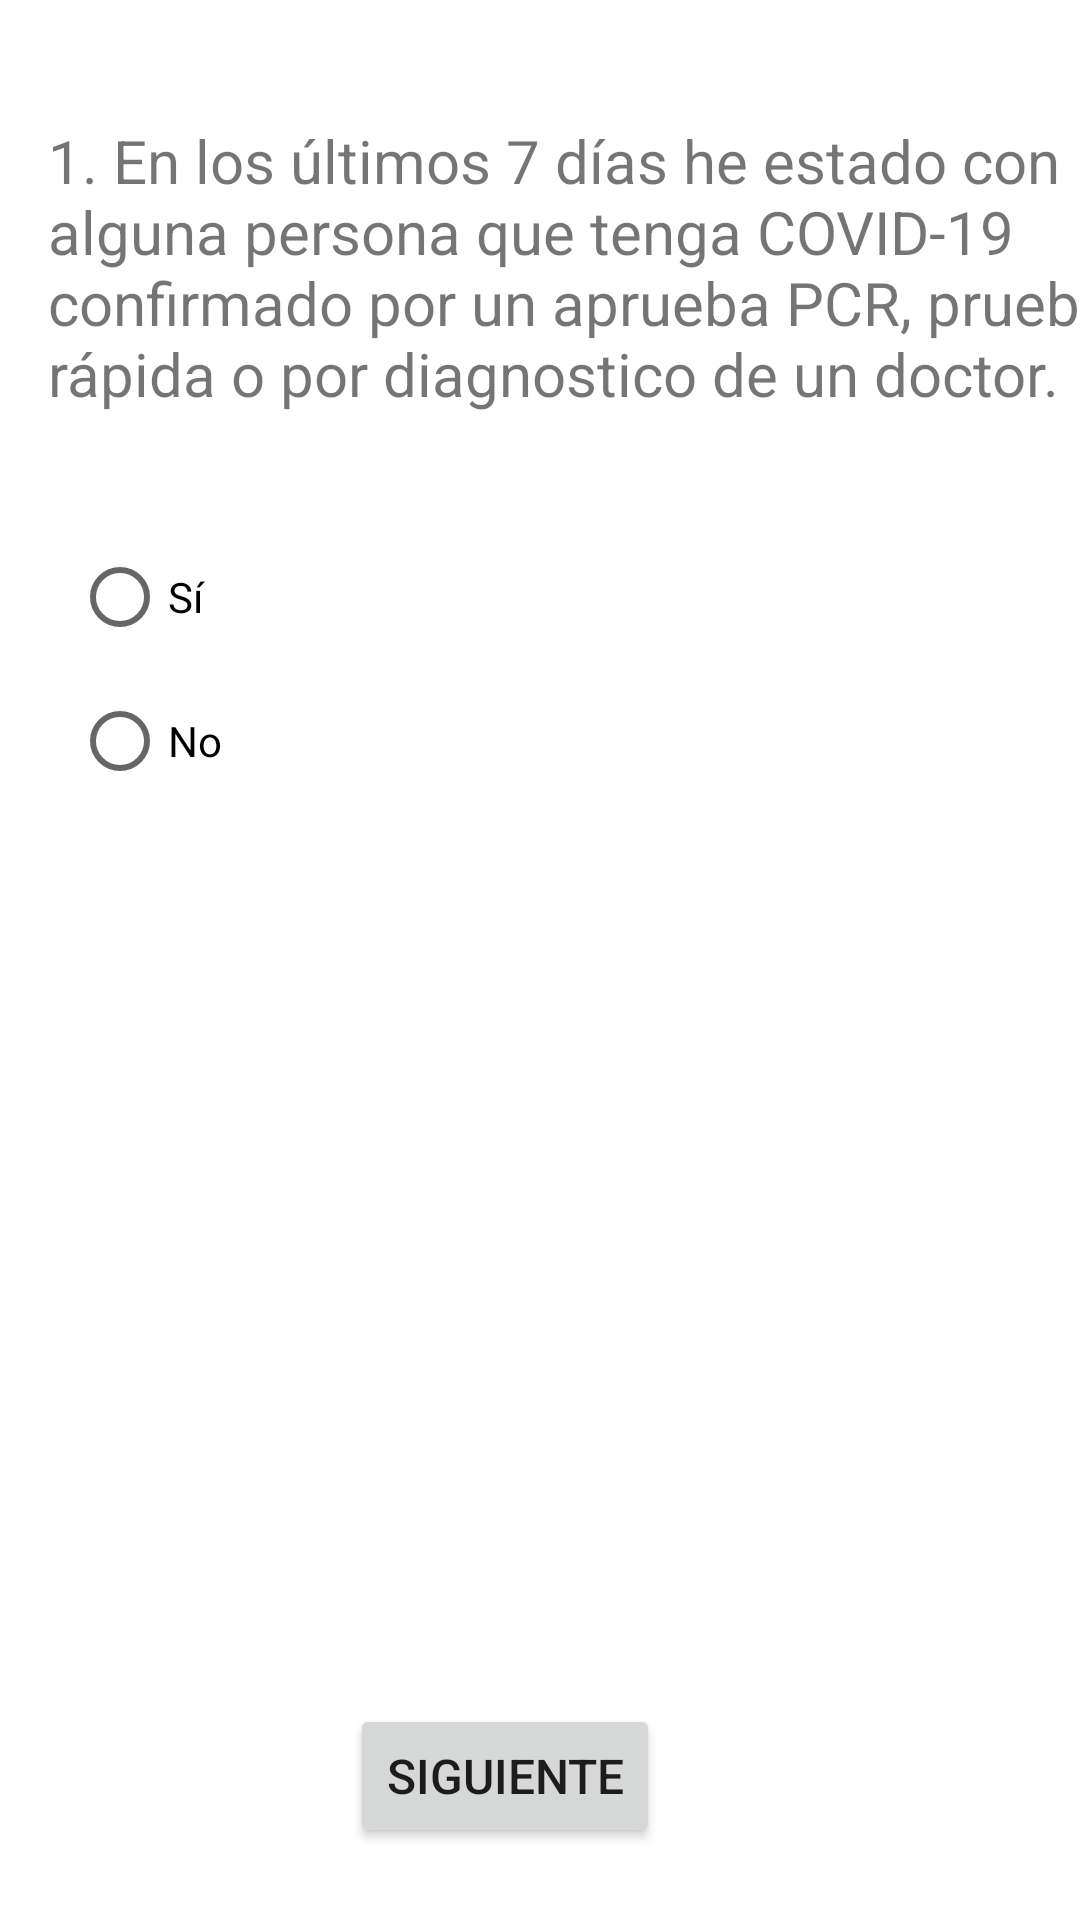

Layout XML and referenced resources for this Android screen:
<!-- AndroidManifest.xml: application theme Theme.AnahuacCareByMN -->
<!-- res/layout/activity_pregunta1.xml -->
<?xml version="1.0" encoding="utf-8"?>
<androidx.constraintlayout.widget.ConstraintLayout xmlns:android="http://schemas.android.com/apk/res/android"
    xmlns:app="http://schemas.android.com/apk/res-auto"
    xmlns:tools="http://schemas.android.com/tools"
    android:layout_width="match_parent"
    android:layout_height="match_parent"
    tools:context=".Pregunta2"
    tools:layout_editor_absoluteX="0dp"
    tools:layout_editor_absoluteY="0dp">

    <Button
        android:id="@+id/Preg1SigBtn"
        android:layout_width="wrap_content"
        android:layout_height="wrap_content"
        android:layout_marginEnd="140dp"
        android:layout_marginBottom="24dp"
        android:text="@string/btn_siguiente"
        android:textSize="16sp"
        app:layout_constraintBottom_toBottomOf="parent"
        app:layout_constraintEnd_toEndOf="parent" />

    <TextView
        android:id="@+id/textView3"
        android:layout_width="373dp"
        android:layout_height="115dp"
        android:layout_marginStart="16dp"
        android:layout_marginTop="40dp"
        android:text="@string/pregunta1"
        android:textSize="20sp"
        app:layout_constraintStart_toStartOf="parent"
        app:layout_constraintTop_toTopOf="parent" />

    <RadioGroup
        android:id="@+id/radioGroup2"
        android:layout_width="302dp"
        android:layout_height="158dp"
        android:layout_marginStart="24dp"
        android:layout_marginTop="20dp"
        app:layout_constraintStart_toStartOf="parent"
        app:layout_constraintTop_toBottomOf="@+id/textView3">

        <RadioButton
            android:id="@+id/Preg1Si"
            android:layout_width="match_parent"
            android:layout_height="wrap_content"
            android:text="@string/si" />

        <RadioButton
            android:id="@+id/Preg1No"
            android:layout_width="match_parent"
            android:layout_height="wrap_content"
            android:text="@string/no" />
    </RadioGroup>

</androidx.constraintlayout.widget.ConstraintLayout>
<!-- resources referenced by this layout -->
<resources>
  <string name="btn_siguiente">Siguiente</string>
  <string name="no">No</string>
  <string name="pregunta1">1. En los últimos 7 días  he estado con alguna persona que tenga COVID-19 confirmado por un aprueba PCR, prueba rápida o por diagnostico de un doctor.</string>
  <string name="si">Sí</string>
  <style name="Theme.AnahuacCareByMN" parent="Theme.MaterialComponents.DayNight.DarkActionBar">
          
          <item name="colorPrimary">@color/purple_500</item>
          <item name="colorPrimaryVariant">@color/purple_700</item>
          <item name="colorOnPrimary">#ffffff</item>
          
          <item name="colorSecondary">@color/teal_200</item>
          <item name="colorSecondaryVariant">@color/teal_700</item>
          <item name="colorOnSecondary">@color/black</item>
          
          <item name="android:statusBarColor" tools:targetApi="l">?attr/colorPrimaryVariant</item>
          
      </style>
  <color name="purple_500">#FF5900</color>
  <color name="purple_700">#FF3700B3</color>
  <color name="teal_200">#FF03DAC5</color>
  <color name="teal_700">#FF018786</color>
  <color name="black">#FF000000</color>
</resources>
